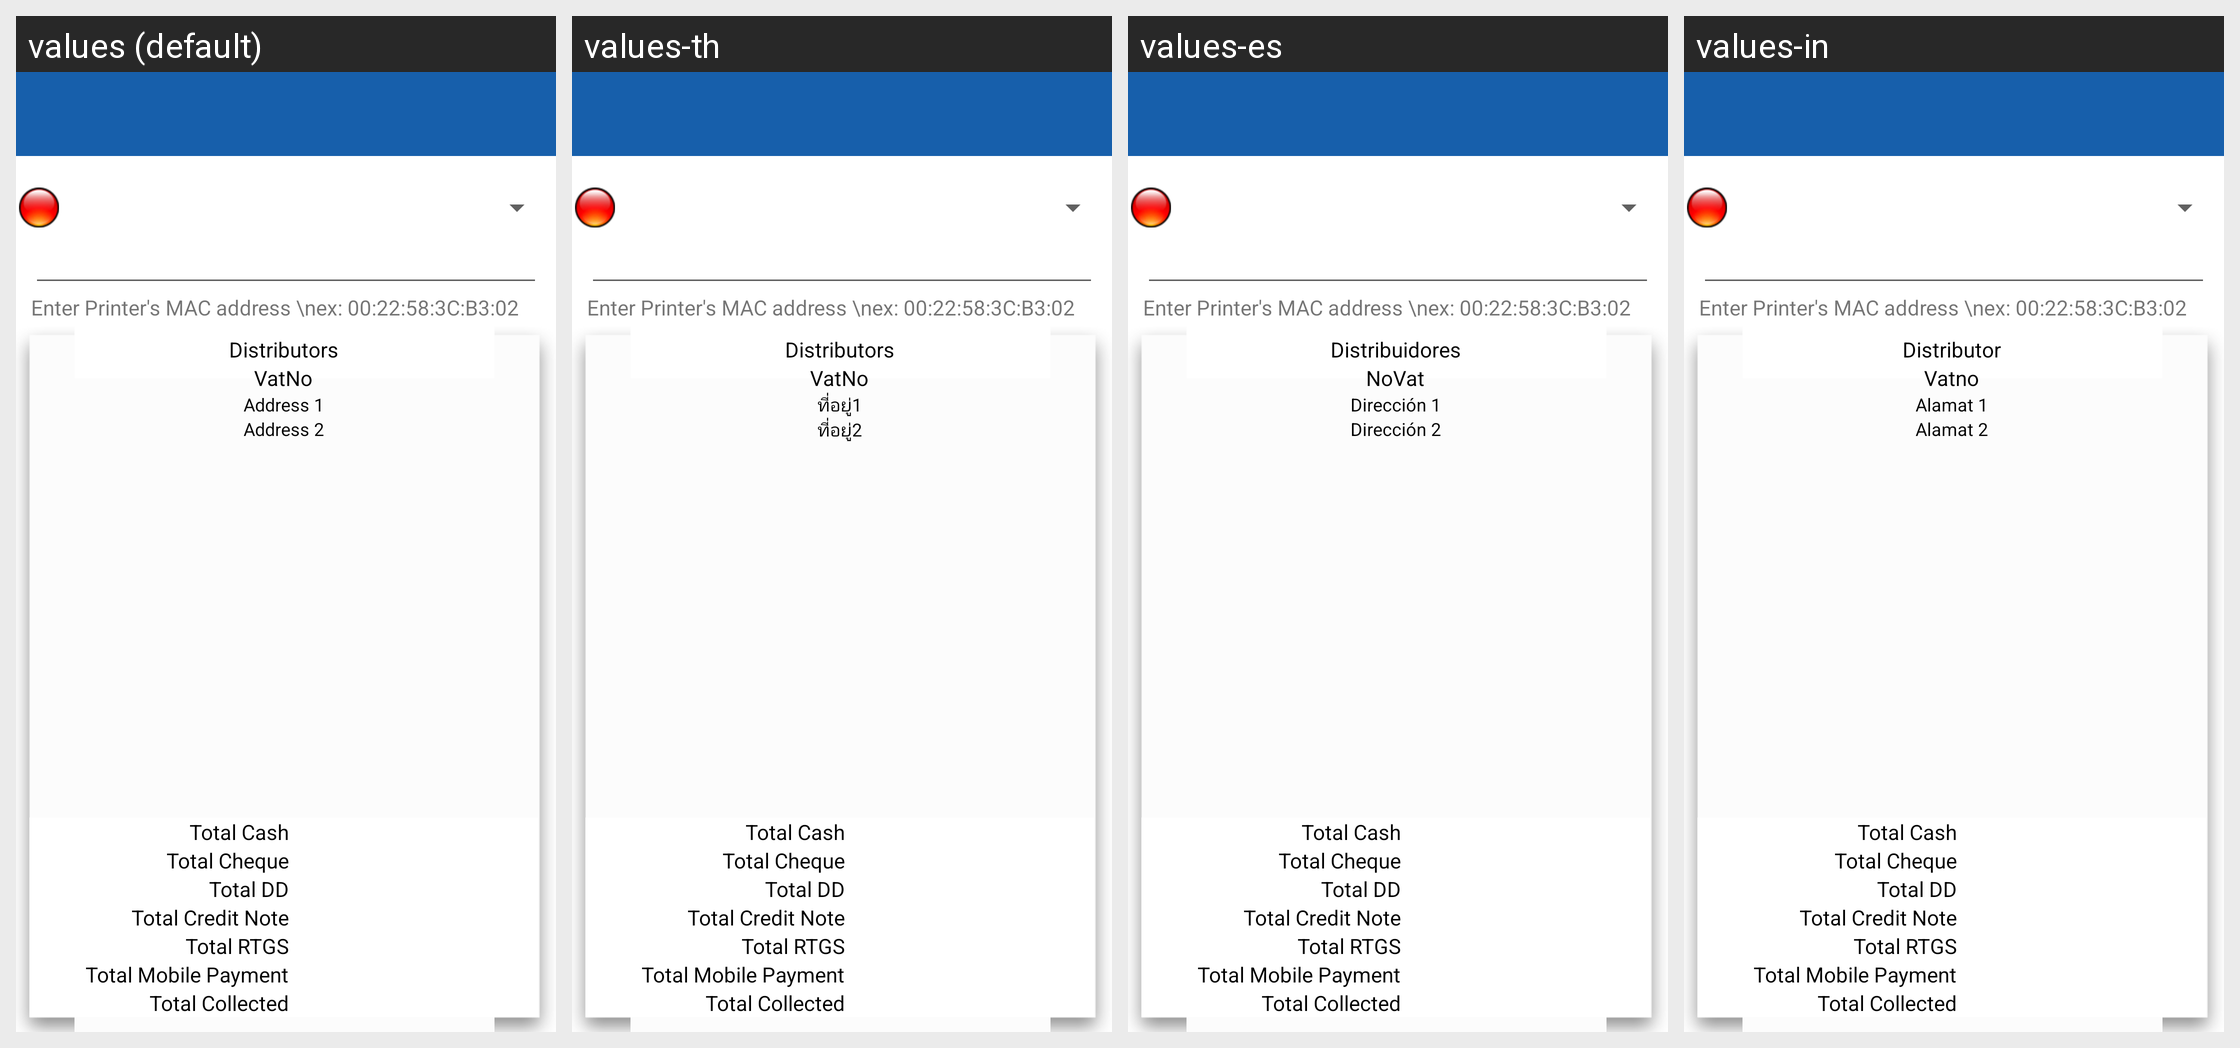

Strings drawn on this Android screen and how each of the app's shown locales translates them:
Android screen res/layout/activity_collection_preview_zebra_diageo.xml rendered under 4 locales, left to right: values (default), values-th, values-es, values-in. Device: Nexus 5 (rendered at 1080×1920; each locale shown at half size, 540×960, under a caption strip naming it); theme MVPTheme.Blue.
Other locales in the repository, not shown: values-ar, values-fr, values-lo, values-tr, values-vi, values-zh.
Strings drawn on this screen, with the default value and each locale's value (text and hints the layout hard-codes, and strings that could not be matched under every locale, appear in the picture but are not listed):

distributor
  values: Distributors
  values-th: Distributors
  values-es: Distribuidores
  values-in: Distributor

vat_no
  values: VatNo
  values-th: VatNo
  values-es: NoVat
  values-in: Vatno

Address1
  values: Address 1
  values-th: ที่อยู่1
  values-es: Dirección 1
  values-in: Alamat 1

Address2
  values: Address 2
  values-th: ที่อยู่2
  values-es: Dirección 2
  values-in: Alamat 2
